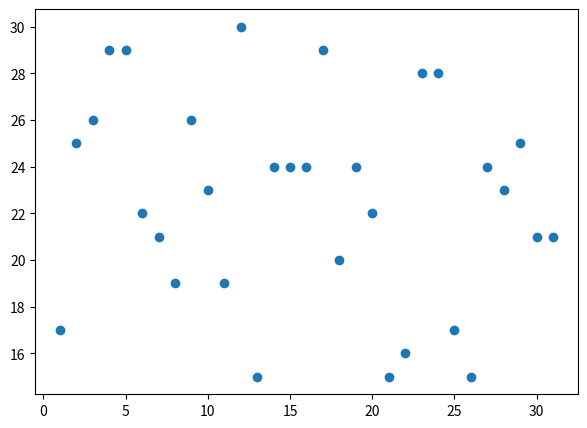

Write Python code to recreate this figure. (Note: this script raises an exception after producing the figure.)
# 
from matplotlib import pyplot as plt
from matplotlib import font_manager
import random
x = range (1,32)
# random y from 15 to 30
y = [random.randint(15,30) for i in x]
# size of the plot
plt.figure(figsize=(7,5),dpi = 80)
# use scatter
plt.scatter(x,y,label = 'Augest')
#  X ticks
my_font = font_manager.FontPropperties(fname = 'C:\Windows\Fonts\stsong. TTF',size = 10 )
_xticks_labels = ['Augest {}th'.format (i) for i in x ]
plt.xticks(x [::3],_xticks_labels[::3],fontproperties = my_font, rotation = 45)
plt.xlabel('date' ,fontproperties = my_font)
plt.ylabel('temp' ,fontproperties = my_font)
# show plot
plt.legend(prop = my_pont)
plt. show()